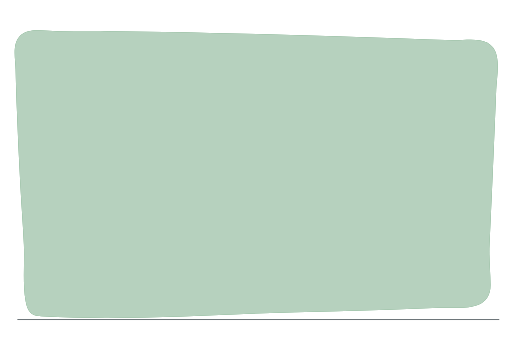
t = 0.00 s
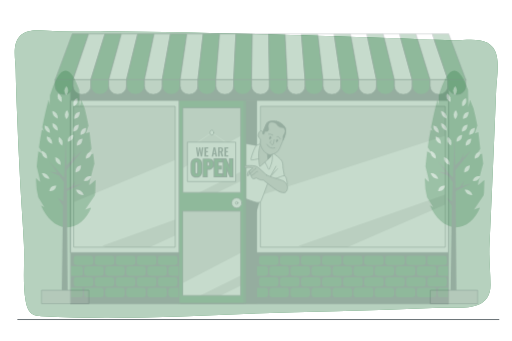
t = 0.73 s
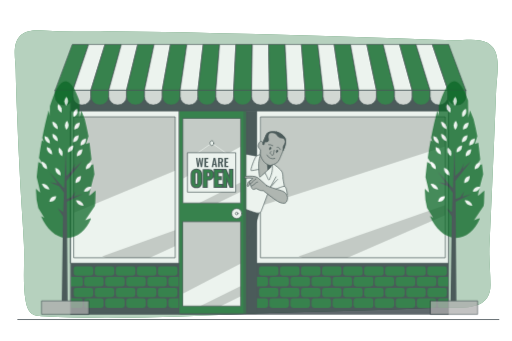
t = 1.45 s
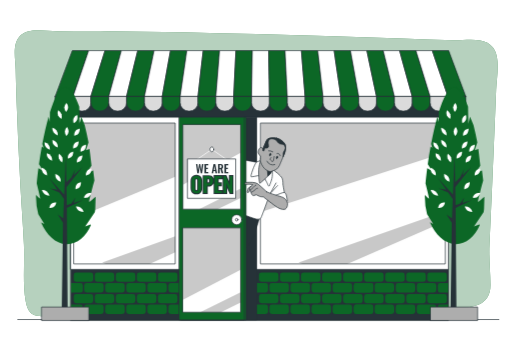
t = 2.18 s
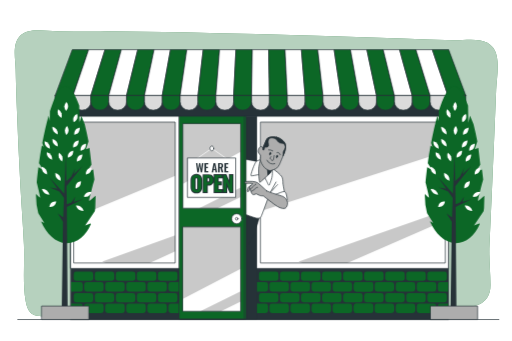
t = 2.90 s

The animated SVG that drew these frames (rendered in a browser with its animation timeline set to each time). Animation: 1 CSS @keyframes rule; one cycle of 2.90 s.

<svg class="animated" id="freepik_stories-we-are-open" xmlns="http://www.w3.org/2000/svg" viewBox="0 0 750 500" version="1.1" xmlns:xlink="http://www.w3.org/1999/xlink" xmlns:svgjs="http://svgjs.com/svgjs"><style>svg#freepik_stories-we-are-open:not(.animated) .animable {opacity: 0;}svg#freepik_stories-we-are-open.animated #freepik--Store--inject-17 {animation: 2.9s 1 forwards cubic-bezier(.36,-0.01,.5,1.38) slideDown;animation-delay: 0s;}svg#freepik_stories-we-are-open.animated #freepik--Trees--inject-17 {animation: 2.9s 1 forwards cubic-bezier(.36,-0.01,.5,1.38) slideDown;animation-delay: 0s;}            @keyframes slideDown {                0% {                    opacity: 0;                    transform: translateY(-30px);                }                100% {                    opacity: 1;                    transform: translateY(0);                }            }        </style><g id="freepik--background-simple--inject-17" class="animable" style="transform-origin: 375.318px 255.22px;"><path d="M704.05,59.36c-12.92-2.41-28.35,0-39.66-.36q-37.56-1.36-75.12-2.63Q482.13,52.74,375,49.83C302.34,47.9,229.69,46.18,157,45.66c-23.73-.16-48.87,0-73.13.14-16.81.13-42.92-6.67-55.63,7.65-10.91,12.28-5.95,33.26-5.67,48,.31,16.15.83,32.29,1.4,48.43q2.23,62.47,5.7,124.88c1.52,28,3.83,55.94,5.05,83.95,1.2,27.45-2.13,55.6,2.55,82.78,1.29,7.46,3.75,15.58,10.27,19.42,3.87,2.29,8.53,2.65,13,2.89,144,7.58,287.49-5.49,431.39-7.55,50.41-.72,100.79-3,151.16-5,28.85-1.17,76.05,7.65,75.73-33.77-.14-19.56-2.39-38.51-1.48-58.17q3.52-75.72,6.71-151.44,1.62-38.42,3.14-76.84c.7-17.77,6.8-45.88-4.69-61.25C718,63.72,711.46,60.74,704.05,59.36Z" style="fill: rgb(12, 103, 38); transform-origin: 375.318px 255.22px;" id="el2kq4f3lxfmk" class="animable"></path><g id="eloyozdox7kro"><path d="M704.05,59.36c-12.92-2.41-28.35,0-39.66-.36q-37.56-1.36-75.12-2.63Q482.13,52.74,375,49.83C302.34,47.9,229.69,46.18,157,45.66c-23.73-.16-48.87,0-73.13.14-16.81.13-42.92-6.67-55.63,7.65-10.91,12.28-5.95,33.26-5.67,48,.31,16.15.83,32.29,1.4,48.43q2.23,62.47,5.7,124.88c1.52,28,3.83,55.94,5.05,83.95,1.2,27.45-2.13,55.6,2.55,82.78,1.29,7.46,3.75,15.58,10.27,19.42,3.87,2.29,8.53,2.65,13,2.89,144,7.58,287.49-5.49,431.39-7.55,50.41-.72,100.79-3,151.16-5,28.85-1.17,76.05,7.65,75.73-33.77-.14-19.56-2.39-38.51-1.48-58.17q3.52-75.72,6.71-151.44,1.62-38.42,3.14-76.84c.7-17.77,6.8-45.88-4.69-61.25C718,63.72,711.46,60.74,704.05,59.36Z" style="fill: rgb(255, 255, 255); opacity: 0.7; transform-origin: 375.318px 255.22px;" class="animable"></path></g></g><g id="freepik--Floor--inject-17" class="animable" style="transform-origin: 378.385px 468.51px;"><line x1="25.67" y1="468.51" x2="731.1" y2="468.51" style="fill: none; stroke: rgb(38, 50, 56); stroke-linecap: round; stroke-linejoin: round; transform-origin: 378.385px 468.51px;" id="el7ixhcda80yi" class="animable"></line></g><g id="freepik--Store--inject-17" class="animable" style="transform-origin: 381.55px 270.7px;"><rect x="103.49" y="84.84" width="553.64" height="383.67" style="fill: rgb(38, 50, 56); stroke: rgb(38, 50, 56); stroke-linecap: round; stroke-linejoin: round; transform-origin: 380.31px 276.675px;" id="el42of4fx63nr" class="animable"></rect><rect x="379.26" y="398.17" width="28.6" height="13.71" rx="3.57" style="fill: rgb(12, 103, 38); transform-origin: 393.56px 405.025px;" id="elj9x61sm7njd" class="animable"></rect><rect x="410.14" y="398.17" width="28.6" height="13.71" rx="3.57" style="fill: rgb(12, 103, 38); transform-origin: 424.44px 405.025px;" id="el3u8irxnfnnr" class="animable"></rect><rect x="441.02" y="398.17" width="28.6" height="13.71" rx="3.57" style="fill: rgb(12, 103, 38); transform-origin: 455.32px 405.025px;" id="elv6e9i13vsyr" class="animable"></rect><rect x="471.9" y="398.17" width="28.6" height="13.71" rx="3.57" style="fill: rgb(12, 103, 38); transform-origin: 486.2px 405.025px;" id="el1y5kpf1l8ou" class="animable"></rect><rect x="502.78" y="398.17" width="28.6" height="13.71" rx="3.57" style="fill: rgb(12, 103, 38); transform-origin: 517.08px 405.025px;" id="elznav9v6aci8" class="animable"></rect><rect x="533.59" y="398.17" width="28.6" height="13.71" rx="3.57" style="fill: rgb(12, 103, 38); transform-origin: 547.89px 405.025px;" id="el48ofreplz7t" class="animable"></rect><rect x="564.47" y="398.17" width="28.6" height="13.71" rx="3.57" style="fill: rgb(12, 103, 38); transform-origin: 578.77px 405.025px;" id="ele04r05xfrpv" class="animable"></rect><rect x="595.35" y="398.17" width="28.6" height="13.71" rx="3.57" style="fill: rgb(12, 103, 38); transform-origin: 609.65px 405.025px;" id="elrgzsl8uvz8" class="animable"></rect><rect x="626.23" y="398.17" width="28.6" height="13.71" rx="3.57" style="fill: rgb(12, 103, 38); transform-origin: 640.53px 405.025px;" id="el5t69294bk1a" class="animable"></rect><rect x="394.63" y="413.81" width="28.6" height="13.71" rx="3.57" style="fill: rgb(12, 103, 38); transform-origin: 408.93px 420.665px;" id="elu2t37ynu14e" class="animable"></rect><rect x="425.51" y="413.81" width="28.6" height="13.71" rx="3.57" style="fill: rgb(12, 103, 38); transform-origin: 439.81px 420.665px;" id="el8z7negf5kve" class="animable"></rect><rect x="456.39" y="413.81" width="28.6" height="13.71" rx="3.57" style="fill: rgb(12, 103, 38); transform-origin: 470.69px 420.665px;" id="elw83e5k993sa" class="animable"></rect><rect x="487.28" y="413.81" width="28.6" height="13.71" rx="3.57" style="fill: rgb(12, 103, 38); transform-origin: 501.58px 420.665px;" id="elrsijpeyqo7s" class="animable"></rect><rect x="518.16" y="413.81" width="28.6" height="13.71" rx="3.57" style="fill: rgb(12, 103, 38); transform-origin: 532.46px 420.665px;" id="el3wfniuw1c4c" class="animable"></rect><rect x="364.08" y="413.81" width="28.6" height="13.71" rx="3.57" style="fill: rgb(12, 103, 38); transform-origin: 378.38px 420.665px;" id="elxyuf3raxb9l" class="animable"></rect><rect x="548.96" y="413.81" width="28.6" height="13.71" rx="3.57" style="fill: rgb(12, 103, 38); transform-origin: 563.26px 420.665px;" id="el1coujsiqxxn" class="animable"></rect><rect x="579.84" y="413.81" width="28.6" height="13.71" rx="3.57" style="fill: rgb(12, 103, 38); transform-origin: 594.14px 420.665px;" id="el5xho12jxotb" class="animable"></rect><rect x="610.72" y="413.81" width="28.6" height="13.71" rx="3.57" style="fill: rgb(12, 103, 38); transform-origin: 625.02px 420.665px;" id="ell0ug8u3n85" class="animable"></rect><path d="M656.57,413.81H645a3.42,3.42,0,0,0-3.42,3.42v6.87a3.42,3.42,0,0,0,3.42,3.42h11.55Z" style="fill: rgb(12, 103, 38); transform-origin: 649.075px 420.665px;" id="elym4rkbnjrtl" class="animable"></path><rect x="518.41" y="413.81" width="28.6" height="13.71" rx="3.57" style="fill: rgb(12, 103, 38); transform-origin: 532.71px 420.665px;" id="el4p0qbavayr" class="animable"></rect><rect x="379.26" y="429.69" width="28.6" height="13.71" rx="3.57" style="fill: rgb(12, 103, 38); transform-origin: 393.56px 436.545px;" id="el310lwl9bkwi" class="animable"></rect><rect x="410.14" y="429.69" width="28.6" height="13.71" rx="3.57" style="fill: rgb(12, 103, 38); transform-origin: 424.44px 436.545px;" id="eltiqvtql7hh8" class="animable"></rect><rect x="441.02" y="429.69" width="28.6" height="13.71" rx="3.57" style="fill: rgb(12, 103, 38); transform-origin: 455.32px 436.545px;" id="elekknig1jsv" class="animable"></rect><rect x="471.9" y="429.69" width="28.6" height="13.71" rx="3.57" style="fill: rgb(12, 103, 38); transform-origin: 486.2px 436.545px;" id="elf8tl75v22yq" class="animable"></rect><rect x="502.78" y="429.69" width="28.6" height="13.71" rx="3.57" style="fill: rgb(12, 103, 38); transform-origin: 517.08px 436.545px;" id="el6bmzry9zdn5" class="animable"></rect><rect x="533.59" y="429.69" width="28.6" height="13.71" rx="3.57" style="fill: rgb(12, 103, 38); transform-origin: 547.89px 436.545px;" id="eliph8zxe5e2" class="animable"></rect><rect x="564.47" y="429.69" width="28.6" height="13.71" rx="3.57" style="fill: rgb(12, 103, 38); transform-origin: 578.77px 436.545px;" id="el7jjjn6unzdv" class="animable"></rect><rect x="595.35" y="429.69" width="28.6" height="13.71" rx="3.57" style="fill: rgb(12, 103, 38); transform-origin: 609.65px 436.545px;" id="el2x4rsxmbx6c" class="animable"></rect><rect x="626.23" y="429.69" width="28.6" height="13.71" rx="3.57" style="fill: rgb(12, 103, 38); transform-origin: 640.53px 436.545px;" id="el1yko70ymeso" class="animable"></rect><rect x="394.63" y="445.33" width="28.6" height="13.71" rx="3.57" style="fill: rgb(12, 103, 38); transform-origin: 408.93px 452.185px;" id="elzs4i2i9hi8h" class="animable"></rect><rect x="425.51" y="445.33" width="28.6" height="13.71" rx="3.57" style="fill: rgb(12, 103, 38); transform-origin: 439.81px 452.185px;" id="els2ivcoztt9c" class="animable"></rect><rect x="456.39" y="445.33" width="28.6" height="13.71" rx="3.57" style="fill: rgb(12, 103, 38); transform-origin: 470.69px 452.185px;" id="elzahq2f11co" class="animable"></rect><rect x="487.28" y="445.33" width="28.6" height="13.71" rx="3.57" style="fill: rgb(12, 103, 38); transform-origin: 501.58px 452.185px;" id="elbct11s7qbni" class="animable"></rect><rect x="518.16" y="445.33" width="28.6" height="13.71" rx="3.57" style="fill: rgb(12, 103, 38); transform-origin: 532.46px 452.185px;" id="els7kgrg20yn" class="animable"></rect><rect x="364.08" y="445.33" width="28.6" height="13.71" rx="3.57" style="fill: rgb(12, 103, 38); transform-origin: 378.38px 452.185px;" id="elkxsygti3hw" class="animable"></rect><rect x="548.96" y="445.33" width="28.6" height="13.71" rx="3.57" style="fill: rgb(12, 103, 38); transform-origin: 563.26px 452.185px;" id="elfiqfk1oka3" class="animable"></rect><rect x="579.84" y="445.33" width="28.6" height="13.71" rx="3.57" style="fill: rgb(12, 103, 38); transform-origin: 594.14px 452.185px;" id="el5xng29qs6ra" class="animable"></rect><rect x="610.72" y="445.33" width="28.6" height="13.71" rx="3.57" style="fill: rgb(12, 103, 38); transform-origin: 625.02px 452.185px;" id="eluk22wperj3q" class="animable"></rect><path d="M656.57,445.33H645a3.42,3.42,0,0,0-3.42,3.42v6.87A3.42,3.42,0,0,0,645,459h11.55Z" style="fill: rgb(12, 103, 38); transform-origin: 649.075px 452.165px;" id="eln7w241o9u3c" class="animable"></path><rect x="518.41" y="445.33" width="28.6" height="13.71" rx="3.57" style="fill: rgb(12, 103, 38); transform-origin: 532.71px 452.185px;" id="el720cr63o8va" class="animable"></rect><rect x="107.67" y="398.17" width="28.6" height="13.71" rx="3.57" style="fill: rgb(12, 103, 38); transform-origin: 121.97px 405.025px;" id="elhhdokebvw9f" class="animable"></rect><rect x="138.55" y="398.17" width="28.6" height="13.71" rx="3.57" style="fill: rgb(12, 103, 38); transform-origin: 152.85px 405.025px;" id="elbe1aduon37u" class="animable"></rect><rect x="169.43" y="398.17" width="28.6" height="13.71" rx="3.57" style="fill: rgb(12, 103, 38); transform-origin: 183.73px 405.025px;" id="elqd83tsfpec" class="animable"></rect><rect x="200.31" y="398.17" width="28.6" height="13.71" rx="3.57" style="fill: rgb(12, 103, 38); transform-origin: 214.61px 405.025px;" id="el498r11swoeg" class="animable"></rect><rect x="231.19" y="398.17" width="28.6" height="13.71" rx="3.57" style="fill: rgb(12, 103, 38); transform-origin: 245.49px 405.025px;" id="eltz6icqmqxz8" class="animable"></rect><rect x="123.04" y="413.81" width="28.6" height="13.71" rx="3.57" style="fill: rgb(12, 103, 38); transform-origin: 137.34px 420.665px;" id="elc443ehxbprs" class="animable"></rect><rect x="153.92" y="413.81" width="28.6" height="13.71" rx="3.57" style="fill: rgb(12, 103, 38); transform-origin: 168.22px 420.665px;" id="el06ilml4cypn" class="animable"></rect><rect x="184.8" y="413.81" width="28.6" height="13.71" rx="3.57" style="fill: rgb(12, 103, 38); transform-origin: 199.1px 420.665px;" id="elnyg4288y42" class="animable"></rect><rect x="215.68" y="413.81" width="28.6" height="13.71" rx="3.57" style="fill: rgb(12, 103, 38); transform-origin: 229.98px 420.665px;" id="els7qflsqxey9" class="animable"></rect><rect x="246.56" y="413.81" width="28.6" height="13.71" rx="3.57" style="fill: rgb(12, 103, 38); transform-origin: 260.86px 420.665px;" id="elhu244y7siv7" class="animable"></rect><path d="M117.68,413.81H103.9v13.71h13.78a3.42,3.42,0,0,0,3.41-3.42v-6.87A3.42,3.42,0,0,0,117.68,413.81Z" style="fill: rgb(12, 103, 38); transform-origin: 112.495px 420.665px;" id="eln9ns8wgrzsc" class="animable"></path><rect x="107.67" y="429.69" width="28.6" height="13.71" rx="3.57" style="fill: rgb(12, 103, 38); transform-origin: 121.97px 436.545px;" id="eln84nw5jk07" class="animable"></rect><rect x="138.55" y="429.69" width="28.6" height="13.71" rx="3.57" style="fill: rgb(12, 103, 38); transform-origin: 152.85px 436.545px;" id="elniv2tbs9x6" class="animable"></rect><rect x="169.43" y="429.69" width="28.6" height="13.71" rx="3.57" style="fill: rgb(12, 103, 38); transform-origin: 183.73px 436.545px;" id="elsz3ivvn3jce" class="animable"></rect><rect x="200.31" y="429.69" width="28.6" height="13.71" rx="3.57" style="fill: rgb(12, 103, 38); transform-origin: 214.61px 436.545px;" id="eluv8ph1ltvde" class="animable"></rect><rect x="231.19" y="429.69" width="28.6" height="13.71" rx="3.57" style="fill: rgb(12, 103, 38); transform-origin: 245.49px 436.545px;" id="elhll87u9hrr" class="animable"></rect><rect x="123.04" y="445.33" width="28.6" height="13.71" rx="3.57" style="fill: rgb(12, 103, 38); transform-origin: 137.34px 452.185px;" id="elz0xg0dmzqur" class="animable"></rect><rect x="153.92" y="445.33" width="28.6" height="13.71" rx="3.57" style="fill: rgb(12, 103, 38); transform-origin: 168.22px 452.185px;" id="el6rdea8z3e2n" class="animable"></rect><rect x="184.8" y="445.33" width="28.6" height="13.71" rx="3.57" style="fill: rgb(12, 103, 38); transform-origin: 199.1px 452.185px;" id="elnibokz4orjb" class="animable"></rect><rect x="215.68" y="445.33" width="28.6" height="13.71" rx="3.57" style="fill: rgb(12, 103, 38); transform-origin: 229.98px 452.185px;" id="el7p6b2xjszc" class="animable"></rect><rect x="246.56" y="445.33" width="28.6" height="13.71" rx="3.57" style="fill: rgb(12, 103, 38); transform-origin: 260.86px 452.185px;" id="elhplgz6jr7pn" class="animable"></rect><path d="M117.68,445.33H103.9V459h13.78a3.42,3.42,0,0,0,3.41-3.42v-6.87A3.42,3.42,0,0,0,117.68,445.33Z" style="fill: rgb(12, 103, 38); transform-origin: 112.495px 452.165px;" id="el6mjxdmuir3k" class="animable"></path><rect x="103.49" y="170.44" width="553.64" height="223.16" style="fill: rgb(255, 255, 255); stroke: rgb(38, 50, 56); stroke-linecap: round; stroke-linejoin: round; transform-origin: 380.31px 282.02px;" id="el5duqni4id4f" class="animable"></rect><g id="el4kf0rk5jo7p"><g style="opacity: 0.21; transform-origin: 182.365px 282.32px;" class="animable"><polygon points="256.48 368.68 256.48 345.21 149.36 383.69 154.99 385.6 218.72 385.6 256.48 368.68" id="elbjssuopyj49" class="animable" style="transform-origin: 202.92px 365.405px;"></polygon><polygon points="256.48 257.73 108.25 319.27 108.25 179.04 256.48 179.04 256.48 257.73" id="el1pwil1fvhim" class="animable" style="transform-origin: 182.365px 249.155px;"></polygon></g></g><rect x="108.25" y="179.04" width="148.23" height="206.56" style="fill: none; stroke: rgb(38, 50, 56); stroke-linecap: round; stroke-linejoin: round; transform-origin: 182.365px 282.32px;" id="ellqu3uioe7ym" class="animable"></rect><g id="elp7vyij7ra5j"><g style="opacity: 0.21; transform-origin: 517.265px 282.32px;" class="animable"><polygon points="652.52 323 652.52 308.58 437.36 383.69 443.16 385.6 508.73 385.6 652.52 323" id="elzbey10pmm9" class="animable" style="transform-origin: 544.94px 347.09px;"></polygon><polygon points="652.52 222.44 382.01 309.51 382.01 179.04 652.52 179.04 652.52 222.44" id="elhe5h3rtvglq" class="animable" style="transform-origin: 517.265px 244.275px;"></polygon></g></g><rect x="382.01" y="179.04" width="270.5" height="206.56" style="fill: none; stroke: rgb(38, 50, 56); stroke-linecap: round; stroke-linejoin: round; transform-origin: 517.26px 282.32px;" id="elt9df0a16gff" class="animable"></rect><rect x="263.98" y="170.44" width="111.95" height="297.24" style="fill: rgb(38, 50, 56); stroke: rgb(38, 50, 56); stroke-linecap: round; stroke-linejoin: round; transform-origin: 319.955px 319.06px;" id="elegsjtgqtcgh" class="animable"></rect><path d="M347.68,309.84v73.59s21.53-33.67,25.64-44.55,7.18-22.37,7.18-22.37L347.45,304.4Z" style="fill: rgb(38, 50, 56); stroke: rgb(38, 50, 56); stroke-linecap: round; stroke-linejoin: round; transform-origin: 363.975px 343.915px;" id="eld1tqxvyr404" class="animable"></path><path d="M379.93,237.48s-18.61-4.17-20.38-3.53-11.87,6.9-11.87,6.9v69S373,320,376.4,320s4.65-.16,5.77-1.77,12.52-33.37,12.52-33.37l3.69,5.94,19.25-3.85s-2.73-15.73-3.05-17,.32-6.26-1.28-9.95-11.23-11.23-14-12.51S379.93,237.48,379.93,237.48Z" style="fill: rgb(255, 255, 255); stroke: rgb(38, 50, 56); stroke-linecap: round; stroke-linejoin: round; transform-origin: 382.655px 276.942px;" id="el7t9fxtw5gg8" class="animable"></path><line x1="395.17" y1="283.53" x2="404.31" y2="267" style="fill: none; stroke: rgb(38, 50, 56); stroke-linecap: round; stroke-linejoin: round; transform-origin: 399.74px 275.265px;" id="elvp44woqq3bh" class="animable"></line><path d="M397.58,280.64s5.45-6.26,9-9.79" style="fill: none; stroke: rgb(38, 50, 56); stroke-linecap: round; stroke-linejoin: round; transform-origin: 402.08px 275.745px;" id="el1hkao1op1m8" class="animable"></path><path d="M383.3,234.27s-5.3,0-7.87,2.41-9,20.38-7.7,21,14.12-2.41,14.12-2.41l4.66,3s4.81,8,5.77,11.07,2.89,2.09,2.89.64,3.53-6.9,3.85-15.4-.64-10.27-.64-10.27Z" style="fill: rgb(255, 255, 255); stroke: rgb(38, 50, 56); stroke-linecap: round; stroke-linejoin: round; transform-origin: 383.322px 252.814px;" id="elauchieuudp6" class="animable"></path><path d="M382,232.19s-2.56,9-3.05,14.6.65,20.53,1.61,20.53,14.44-12.67,15.72-14.6,3-5.29,3-5.29-8-2.73-10.11-5.46S382,232.19,382,232.19Z" style="fill: rgb(173, 173, 173); stroke: rgb(38, 50, 56); stroke-linecap: round; stroke-linejoin: round; transform-origin: 389.056px 249.755px;" id="el9ric0h9uumv" class="animable"></path><path d="M391.56,247.38l.84,9.27a21.66,21.66,0,0,0,3.89-3.93,38.46,38.46,0,0,0,3-5.29Z" style="fill: rgb(38, 50, 56); stroke: rgb(38, 50, 56); stroke-linecap: round; stroke-linejoin: round; transform-origin: 395.425px 252.015px;" id="el6kg3ngxiea" class="animable"></path><path d="M389.26,207.22,385,217.05s-1.48-3.16-3.71-1.86-3.52,5.75-3,7.79a6.18,6.18,0,0,0,3,3.89c.93.38,0,5,0,7s3,9.09,6.31,12.05,6.86,4.45,8.34,4.27,7.79-2.23,9.46-3.71a21.34,21.34,0,0,0,4.08-5.38c.37-.92,5-11.86,6.86-16.5s2.78-9.83,1.48-13.72-7.41-8.72-12.61-9.65-11.12-.37-13,1.12S389.26,207.22,389.26,207.22Z" style="fill: rgb(173, 173, 173); stroke: rgb(38, 50, 56); stroke-linecap: round; stroke-linejoin: round; transform-origin: 398.302px 225.49px;" id="el7yfmr5chz8f" class="animable"></path><path d="M405.2,201.28c-5.19-.92-11.12-.37-13,1.12s-3,4.82-3,4.82L385,217.05s-.74,2.59.56,3,1.48-1.67,1.67-2.22.74-2.23.74-2.23,4.26.93,5.19-1.48-1.85-6.31.74-10,9.64-1.49,11.31.92,3.71,4.82,6.49,4.82,5.57,1.3,6.31,4.64-3,6.12-3.15,8.53c-.11,1.34-.1,3.66-.06,5.45l1.54-3.78c1.85-4.64,2.78-9.83,1.48-13.72S410.4,202.21,405.2,201.28Z" style="fill: rgb(38, 50, 56); stroke: rgb(38, 50, 56); stroke-linecap: round; stroke-linejoin: round; transform-origin: 401.608px 214.655px;" id="eld9ldkhguro9" class="animable"></path><path d="M396.63,225.58c-.33,1-1,1.73-1.48,1.57s-.62-1.11-.29-2.14,1-1.72,1.49-1.56S397,224.56,396.63,225.58Z" style="fill: rgb(38, 50, 56); stroke: rgb(38, 50, 56); stroke-linecap: round; stroke-linejoin: round; transform-origin: 395.757px 225.3px;" id="elb06tcp8y7w4" class="animable"></path><path d="M406.69,229.76c-.34,1-1,1.72-1.49,1.56s-.61-1.11-.28-2.13,1-1.73,1.48-1.57S407,228.73,406.69,229.76Z" style="fill: rgb(38, 50, 56); stroke: rgb(38, 50, 56); stroke-linecap: round; stroke-linejoin: round; transform-origin: 405.798px 229.47px;" id="el5cc3dv06dnw" class="animable"></path><path d="M393.52,219.7a10.81,10.81,0,0,1,6,1.49" style="fill: none; stroke: rgb(38, 50, 56); stroke-linecap: round; stroke-linejoin: round; transform-origin: 396.52px 220.439px;" id="ellwtgmjdkirq" class="animable"></path><path d="M405.86,223.63s3.08-1.27,4.68,3.3" style="fill: none; stroke: rgb(38, 50, 56); stroke-linecap: round; stroke-linejoin: round; transform-origin: 408.2px 225.199px;" id="elu63dnm6wbs" class="animable"></path><path d="M397.19,230s-2.17.92-1.89,2.08a1.52,1.52,0,0,0,1,1" style="fill: none; stroke: rgb(38, 50, 56); stroke-linecap: round; stroke-linejoin: round; transform-origin: 396.233px 231.54px;" id="elh7s6eao2rk" class="animable"></path><path d="M397.56,234.69c2.66,2.13,3.08-.85,3.08-.85s.75-4.37,1-5.74" style="fill: none; stroke: rgb(38, 50, 56); stroke-linecap: round; stroke-linejoin: round; transform-origin: 399.6px 231.779px;" id="elmqpyk3lnnvr" class="animable"></path><path d="M391.07,235a9,9,0,0,0,5.21,4.79,9.32,9.32,0,0,0,6.28.21" style="fill: none; stroke: rgb(38, 50, 56); stroke-linecap: round; stroke-linejoin: round; transform-origin: 396.815px 237.723px;" id="elgnd01eekle8" class="animable"></path><path d="M401.88,285.77s9.64-3.85,12.53-4.66,3.54.65,4.18,1.45,2.57,9,2.09,10.6-2.89,1.61-2.89,1.61Z" style="fill: rgb(255, 255, 255); stroke: rgb(38, 50, 56); stroke-linecap: round; stroke-linejoin: round; transform-origin: 411.318px 287.821px;" id="el6ydrkkbx5yb" class="animable"></path><rect x="265.04" y="170.44" width="95.36" height="297.24" style="fill: rgb(12, 103, 38); stroke: rgb(38, 50, 56); stroke-linecap: round; stroke-linejoin: round; transform-origin: 312.72px 319.06px;" id="elnchxr7to9mh" class="animable"></rect><rect x="262.39" y="170.44" width="95.36" height="297.24" style="fill: rgb(12, 103, 38); stroke: rgb(38, 50, 56); stroke-linecap: round; stroke-linejoin: round; transform-origin: 310.07px 319.06px;" id="elverqc2s7cmq" class="animable"></rect><path d="M267.79,332.78h84.56V456.46H267.79Zm0-151.12V305.34h84.56V181.66Z" style="fill: rgb(255, 255, 255); transform-origin: 310.07px 319.06px;" id="elis2hts2zb6o" class="animable"></path><g id="elrvor1h02k8g"><polygon points="267.79 269.4 352.35 222.51 352.35 181.66 267.79 181.66 267.79 269.4" style="opacity: 0.21; transform-origin: 310.07px 225.53px;" class="animable"></polygon></g><g id="el45fbhr7p1bd"><polygon points="318.36 305.34 352.35 288.83 352.35 275.17 291.27 305.34 318.36 305.34" style="opacity: 0.21; transform-origin: 321.81px 290.255px;" class="animable"></polygon></g><path d="M267.79,332.78h84.56V456.46H267.79Zm0-151.12V305.34h84.56V181.66Z" style="fill: none; stroke: rgb(38, 50, 56); stroke-linecap: round; stroke-linejoin: round; transform-origin: 310.07px 319.06px;" id="elmte9ybwk9j" class="animable"></path><g id="eljqfopcuswih"><polygon points="352.35 442.35 352.35 427.12 292.95 456.46 323.31 456.46 352.35 442.35" style="opacity: 0.21; transform-origin: 322.65px 441.79px;" class="animable"></polygon></g><g id="el4hpo7wo7y75"><g style="opacity: 0.21; transform-origin: 310.07px 385.505px;" class="animable"><polygon points="267.79 438.23 352.35 394.16 352.35 332.78 267.79 332.78 267.79 438.23" id="elmpiwftaremk" class="animable" style="transform-origin: 310.07px 385.505px;"></polygon></g></g><circle cx="346.67" cy="320.74" r="7.35" style="fill: rgb(255, 255, 255); stroke: rgb(38, 50, 56); stroke-linecap: round; stroke-linejoin: round; transform-origin: 346.67px 320.74px;" id="ela1jqa39hgl" class="animable"></circle><circle cx="346.67" cy="320.74" r="1.87" style="fill: rgb(255, 255, 255); stroke: rgb(38, 50, 56); stroke-linecap: round; stroke-linejoin: round; transform-origin: 346.67px 320.74px;" id="el7zw5snjttuv" class="animable"></circle><path d="M367,272.25s-3.28,1.81-3.45,2.5-1,3.8-1.39,5.18,1.73,1.39,2.59.09a25.18,25.18,0,0,0,1.9-4.4l2-2.51S367.93,271.56,367,272.25Z" style="fill: rgb(173, 173, 173); stroke: rgb(38, 50, 56); stroke-linecap: round; stroke-linejoin: round; transform-origin: 365.381px 276.527px;" id="elqe6k27iutrq" class="animable"></path><path d="M390.68,279.84s-9.63-8.83-13-11.55-11.75-2.39-15.44-2.23-4.33,1.92-3.2,2.56,5.32.15,6.13.15,5.29.64,5.29.64-5.45,4.17-5,5.45,1.28,3.21,1.28,3.21a10.3,10.3,0,0,0,1.12,2.57c.49.48-.16,1.93,1,3.21s2.4,1.93,3.37,1.44a26.65,26.65,0,0,1,3.2-1.12s5,2.73,6.58,2.89,3.85.32,3.85.32,15.57,12.35,20.86,15.56,9.95,3.21,11.39,2.25,3.53-3.85,3.05-8.34-4-7.54-6.9-8.83S395.65,282.73,390.68,279.84Z" style="fill: rgb(173, 173, 173); stroke: rgb(38, 50, 56); stroke-linecap: round; stroke-linejoin: round; transform-origin: 389.882px 285.853px;" id="el8v9xubiucfw" class="animable"></path><path d="M366.81,277.17s5.09-4.14,5.78-5.27,1.56-1.9,2.16-1.9" style="fill: none; stroke: rgb(38, 50, 56); stroke-linecap: round; stroke-linejoin: round; transform-origin: 370.78px 273.585px;" id="elqx5tp4orlh" class="animable"></path><path d="M367.89,280.64s4.36-2.09,5.91-3.9,3-2.33,3.45-2.16" style="fill: none; stroke: rgb(38, 50, 56); stroke-linecap: round; stroke-linejoin: round; transform-origin: 372.57px 277.595px;" id="elo23c85c8iyo" class="animable"></path><polygon points="106.67 140 80.48 140 105.59 72.89 129.59 72.89 106.67 140" style="fill: rgb(12, 103, 38); stroke: rgb(38, 50, 56); stroke-linecap: round; stroke-linejoin: round; transform-origin: 105.035px 106.445px;" id="el2szxmymse37" class="animable"></polygon><polygon points="132.85 140 106.66 140 129.59 72.89 153.59 72.89 132.85 140" style="fill: rgb(255, 255, 255); stroke: rgb(38, 50, 56); stroke-linecap: round; stroke-linejoin: round; transform-origin: 130.125px 106.445px;" id="eliuezb4t0rg" class="animable"></polygon><polygon points="159.03 140 132.84 140 153.58 72.89 177.59 72.89 159.03 140" style="fill: rgb(12, 103, 38); stroke: rgb(38, 50, 56); stroke-linecap: round; stroke-linejoin: round; transform-origin: 155.215px 106.445px;" id="els549z7dn3p" class="animable"></polygon><polygon points="185.21 140 159.02 140 177.58 72.89 201.58 72.89 185.21 140" style="fill: rgb(255, 255, 255); stroke: rgb(38, 50, 56); stroke-linecap: round; stroke-linejoin: round; transform-origin: 180.3px 106.445px;" id="eleja6d91b92" class="animable"></polygon><polygon points="211.39 140 185.2 140 201.58 72.89 225.58 72.89 211.39 140" style="fill: rgb(12, 103, 38); stroke: rgb(38, 50, 56); stroke-linecap: round; stroke-linejoin: round; transform-origin: 205.39px 106.445px;" id="elktefuhlx9hq" class="animable"></polygon><polygon points="237.57 140 211.38 140 225.57 72.89 249.58 72.89 237.57 140" style="fill: rgb(255, 255, 255); stroke: rgb(38, 50, 56); stroke-linecap: round; stroke-linejoin: round; transform-origin: 230.48px 106.445px;" id="el0l41uqxm537" class="animable"></polygon><polygon points="263.75 140 237.56 140 249.57 72.89 273.57 72.89 263.75 140" style="fill: rgb(12, 103, 38); stroke: rgb(38, 50, 56); stroke-linecap: round; stroke-linejoin: round; transform-origin: 255.565px 106.445px;" id="el0lxms05pabf" class="animable"></polygon><polygon points="289.93 140 263.74 140 273.57 72.89 297.57 72.89 289.93 140" style="fill: rgb(255, 255, 255); stroke: rgb(38, 50, 56); stroke-linecap: round; stroke-linejoin: round; transform-origin: 280.655px 106.445px;" id="elrkhpb1o7p8" class="animable"></polygon><polygon points="316.11 140 289.92 140 297.56 72.89 321.56 72.89 316.11 140" style="fill: rgb(12, 103, 38); stroke: rgb(38, 50, 56); stroke-linecap: round; stroke-linejoin: round; transform-origin: 305.74px 106.445px;" id="el9atmx7nqpl" class="animable"></polygon><polygon points="342.29 140 316.1 140 321.56 72.89 345.56 72.89 342.29 140" style="fill: rgb(255, 255, 255); stroke: rgb(38, 50, 56); stroke-linecap: round; stroke-linejoin: round; transform-origin: 330.83px 106.445px;" id="elpsxuaocrbyo" class="animable"></polygon><polygon points="368.47 140 342.28 140 345.55 72.89 369.56 72.89 368.47 140" style="fill: rgb(12, 103, 38); stroke: rgb(38, 50, 56); stroke-linecap: round; stroke-linejoin: round; transform-origin: 355.92px 106.445px;" id="el9g0vys9wsg5" class="animable"></polygon><polygon points="394.65 140 368.46 140 369.55 72.89 393.55 72.89 394.65 140" style="fill: rgb(255, 255, 255); stroke: rgb(38, 50, 56); stroke-linecap: round; stroke-linejoin: round; transform-origin: 381.555px 106.445px;" id="el2jav8l4hhm7" class="animable"></polygon><polygon points="420.83 140 394.64 140 393.55 72.89 417.55 72.89 420.83 140" style="fill: rgb(12, 103, 38); stroke: rgb(38, 50, 56); stroke-linecap: round; stroke-linejoin: round; transform-origin: 407.19px 106.445px;" id="elv60bdqwm76o" class="animable"></polygon><polygon points="447 140 420.82 140 417.54 72.89 441.55 72.89 447 140" style="fill: rgb(255, 255, 255); stroke: rgb(38, 50, 56); stroke-linecap: round; stroke-linejoin: round; transform-origin: 432.27px 106.445px;" id="eleg8mzci4zw" class="animable"></polygon><polygon points="473.19 140 447 140 441.54 72.89 465.54 72.89 473.19 140" style="fill: rgb(12, 103, 38); stroke: rgb(38, 50, 56); stroke-linecap: round; stroke-linejoin: round; transform-origin: 457.365px 106.445px;" id="elmeanew8xgo8" class="animable"></polygon><polygon points="499.37 140 473.18 140 465.54 72.89 489.54 72.89 499.37 140" style="fill: rgb(255, 255, 255); stroke: rgb(38, 50, 56); stroke-linecap: round; stroke-linejoin: round; transform-origin: 482.455px 106.445px;" id="el7s47teix9l" class="animable"></polygon><polygon points="525.54 140 499.36 140 489.53 72.89 513.53 72.89 525.54 140" style="fill: rgb(12, 103, 38); stroke: rgb(38, 50, 56); stroke-linecap: round; stroke-linejoin: round; transform-origin: 507.535px 106.445px;" id="elcrb4rwbm19b" class="animable"></polygon><polygon points="551.72 140 525.54 140 513.53 72.89 537.53 72.89 551.72 140" style="fill: rgb(255, 255, 255); stroke: rgb(38, 50, 56); stroke-linecap: round; stroke-linejoin: round; transform-origin: 532.625px 106.445px;" id="elyp7kbrzrr1s" class="animable"></polygon><polygon points="577.9 140 551.72 140 537.52 72.89 561.53 72.89 577.9 140" style="fill: rgb(12, 103, 38); stroke: rgb(38, 50, 56); stroke-linecap: round; stroke-linejoin: round; transform-origin: 557.71px 106.445px;" id="elkrcu2yhtmon" class="animable"></polygon><polygon points="604.08 140 577.9 140 561.52 72.89 585.52 72.89 604.08 140" style="fill: rgb(255, 255, 255); stroke: rgb(38, 50, 56); stroke-linecap: round; stroke-linejoin: round; transform-origin: 582.8px 106.445px;" id="elpct6uf1stv" class="animable"></polygon><polygon points="630.26 140 604.08 140 585.52 72.89 609.52 72.89 630.26 140" style="fill: rgb(12, 103, 38); stroke: rgb(38, 50, 56); stroke-linecap: round; stroke-linejoin: round; transform-origin: 607.89px 106.445px;" id="eldxfr7wgqq8" class="animable"></polygon><polygon points="656.44 140 630.25 140 609.51 72.89 633.52 72.89 656.44 140" style="fill: rgb(255, 255, 255); stroke: rgb(38, 50, 56); stroke-linecap: round; stroke-linejoin: round; transform-origin: 632.975px 106.445px;" id="els0hgjl13qsn" class="animable"></polygon><polygon points="682.62 140 656.43 140 633.51 72.89 657.51 72.89 682.62 140" style="fill: rgb(12, 103, 38); stroke: rgb(38, 50, 56); stroke-linecap: round; stroke-linejoin: round; transform-origin: 658.065px 106.445px;" id="elwesuljmyoed" class="animable"></polygon><path d="M80.48,140h26.19a0,0,0,0,1,0,0v9a12.52,12.52,0,0,1-12.52,12.52H93A12.52,12.52,0,0,1,80.48,149v-9A0,0,0,0,1,80.48,140Z" style="fill: rgb(12, 103, 38); stroke: rgb(38, 50, 56); stroke-linecap: round; stroke-linejoin: round; transform-origin: 93.575px 150.76px;" id="el35e1dzefurw" class="animable"></path><path d="M106.66,140h26.19a0,0,0,0,1,0,0v9a12.52,12.52,0,0,1-12.52,12.52h-1.15A12.52,12.52,0,0,1,106.66,149v-9A0,0,0,0,1,106.66,140Z" style="fill: rgb(219, 219, 219); stroke: rgb(38, 50, 56); stroke-linecap: round; stroke-linejoin: round; transform-origin: 119.755px 150.76px;" id="elysckeeh7b5" class="animable"></path><path d="M132.84,140H159a0,0,0,0,1,0,0v9a12.52,12.52,0,0,1-12.52,12.52h-1.15A12.52,12.52,0,0,1,132.84,149v-9A0,0,0,0,1,132.84,140Z" style="fill: rgb(12, 103, 38); stroke: rgb(38, 50, 56); stroke-linecap: round; stroke-linejoin: round; transform-origin: 145.92px 150.76px;" id="elk2ala9lemn" class="animable"></path><path d="M159,140h26.19a0,0,0,0,1,0,0v9a12.52,12.52,0,0,1-12.52,12.52h-1.15A12.52,12.52,0,0,1,159,149v-9a0,0,0,0,1,0,0Z" style="fill: rgb(219, 219, 219); stroke: rgb(38, 50, 56); stroke-linecap: round; stroke-linejoin: round; transform-origin: 172.095px 150.76px;" id="elxjvux1pbkp" class="animable"></path><path d="M185.2,140h26.19a0,0,0,0,1,0,0v9a12.52,12.52,0,0,1-12.52,12.52h-1.15A12.52,12.52,0,0,1,185.2,149v-9A0,0,0,0,1,185.2,140Z" style="fill: rgb(12, 103, 38); stroke: rgb(38, 50, 56); stroke-linecap: round; stroke-linejoin: round; transform-origin: 198.295px 150.76px;" id="el9bid92900w" class="animable"></path><path d="M211.38,140h26.19a0,0,0,0,1,0,0v9A12.52,12.52,0,0,1,225,161.54H223.9A12.52,12.52,0,0,1,211.38,149v-9A0,0,0,0,1,211.38,140Z" style="fill: rgb(219, 219, 219); stroke: rgb(38, 50, 56); stroke-linecap: round; stroke-linejoin: round; transform-origin: 224.475px 150.77px;" id="el155hvsb7k0m" class="animable"></path><path d="M237.56,140h26.19a0,0,0,0,1,0,0v9a12.52,12.52,0,0,1-12.52,12.52h-1.15A12.52,12.52,0,0,1,237.56,149v-9A0,0,0,0,1,237.56,140Z" style="fill: rgb(12, 103, 38); stroke: rgb(38, 50, 56); stroke-linecap: round; stroke-linejoin: round; transform-origin: 250.655px 150.76px;" id="el7chii7yi4k" class="animable"></path><path d="M263.74,140h26.19a0,0,0,0,1,0,0v9a12.52,12.52,0,0,1-12.52,12.52h-1.15A12.52,12.52,0,0,1,263.74,149v-9A0,0,0,0,1,263.74,140Z" style="fill: rgb(219, 219, 219); stroke: rgb(38, 50, 56); stroke-linecap: round; stroke-linejoin: round; transform-origin: 276.835px 150.76px;" id="el7usndob5mn3" class="animable"></path><path d="M289.92,140h26.19a0,0,0,0,1,0,0v9a12.52,12.52,0,0,1-12.52,12.52h-1.15A12.52,12.52,0,0,1,289.92,149v-9A0,0,0,0,1,289.92,140Z" style="fill: rgb(12, 103, 38); stroke: rgb(38, 50, 56); stroke-linecap: round; stroke-linejoin: round; transform-origin: 303.015px 150.76px;" id="elk4hhiewspuk" class="animable"></path><path d="M316.1,140h26.19a0,0,0,0,1,0,0v9a12.52,12.52,0,0,1-12.52,12.52h-1.15A12.52,12.52,0,0,1,316.1,149v-9A0,0,0,0,1,316.1,140Z" style="fill: rgb(219, 219, 219); stroke: rgb(38, 50, 56); stroke-linecap: round; stroke-linejoin: round; transform-origin: 329.195px 150.76px;" id="ell963i9ccwor" class="animable"></path><path d="M342.28,140h26.19a0,0,0,0,1,0,0v9a12.52,12.52,0,0,1-12.52,12.52H354.8A12.52,12.52,0,0,1,342.28,149v-9A0,0,0,0,1,342.28,140Z" style="fill: rgb(12, 103, 38); stroke: rgb(38, 50, 56); stroke-linecap: round; stroke-linejoin: round; transform-origin: 355.375px 150.76px;" id="ellhciiwcbqr" class="animable"></path><path d="M368.46,140h26.19a0,0,0,0,1,0,0v9a12.52,12.52,0,0,1-12.52,12.52H381A12.52,12.52,0,0,1,368.46,149v-9A0,0,0,0,1,368.46,140Z" style="fill: rgb(219, 219, 219); stroke: rgb(38, 50, 56); stroke-linecap: round; stroke-linejoin: round; transform-origin: 381.555px 150.76px;" id="elkwbcloamz3c" class="animable"></path><path d="M394.64,140h26.19a0,0,0,0,1,0,0v9a12.52,12.52,0,0,1-12.52,12.52h-1.15A12.52,12.52,0,0,1,394.64,149v-9A0,0,0,0,1,394.64,140Z" style="fill: rgb(12, 103, 38); stroke: rgb(38, 50, 56); stroke-linecap: round; stroke-linejoin: round; transform-origin: 407.735px 150.76px;" id="el8pddi3sm5" class="animable"></path><path d="M420.82,140H447a0,0,0,0,1,0,0v9a12.52,12.52,0,0,1-12.52,12.52h-1.15A12.52,12.52,0,0,1,420.82,149v-9A0,0,0,0,1,420.82,140Z" style="fill: rgb(219, 219, 219); stroke: rgb(38, 50, 56); stroke-linecap: round; stroke-linejoin: round; transform-origin: 433.91px 150.76px;" id="elk5566y3gmeg" class="animable"></path><path d="M447,140h26.19a0,0,0,0,1,0,0v9a12.52,12.52,0,0,1-12.52,12.52h-1.15A12.52,12.52,0,0,1,447,149v-9A0,0,0,0,1,447,140Z" style="fill: rgb(12, 103, 38); stroke: rgb(38, 50, 56); stroke-linecap: round; stroke-linejoin: round; transform-origin: 460.095px 150.76px;" id="el7z9om83v1tm" class="animable"></path><path d="M473.18,140h26.19a0,0,0,0,1,0,0v9a12.52,12.52,0,0,1-12.52,12.52H485.7A12.52,12.52,0,0,1,473.18,149v-9A0,0,0,0,1,473.18,140Z" style="fill: rgb(219, 219, 219); stroke: rgb(38, 50, 56); stroke-linecap: round; stroke-linejoin: round; transform-origin: 486.275px 150.76px;" id="eljr20tfyb60j" class="animable"></path><path d="M499.36,140h26.19a0,0,0,0,1,0,0v9A12.52,12.52,0,0,1,513,161.54h-1.15A12.52,12.52,0,0,1,499.36,149v-9A0,0,0,0,1,499.36,140Z" style="fill: rgb(12, 103, 38); stroke: rgb(38, 50, 56); stroke-linecap: round; stroke-linejoin: round; transform-origin: 512.455px 150.77px;" id="el5ug3jf9565" class="animable"></path><path d="M525.54,140h26.19a0,0,0,0,1,0,0v9a12.52,12.52,0,0,1-12.52,12.52h-1.15A12.52,12.52,0,0,1,525.54,149v-9A0,0,0,0,1,525.54,140Z" style="fill: rgb(219, 219, 219); stroke: rgb(38, 50, 56); stroke-linecap: round; stroke-linejoin: round; transform-origin: 538.635px 150.76px;" id="el9u4pf1qdvwv" class="animable"></path><path d="M551.72,140H577.9a0,0,0,0,1,0,0v9a12.52,12.52,0,0,1-12.52,12.52h-1.15A12.52,12.52,0,0,1,551.72,149v-9A0,0,0,0,1,551.72,140Z" style="fill: rgb(12, 103, 38); stroke: rgb(38, 50, 56); stroke-linecap: round; stroke-linejoin: round; transform-origin: 564.81px 150.76px;" id="el6r0boo7w6v4" class="animable"></path><path d="M577.9,140h26.19a0,0,0,0,1,0,0v9a12.52,12.52,0,0,1-12.52,12.52h-1.15A12.52,12.52,0,0,1,577.9,149v-9A0,0,0,0,1,577.9,140Z" style="fill: rgb(219, 219, 219); stroke: rgb(38, 50, 56); stroke-linecap: round; stroke-linejoin: round; transform-origin: 590.995px 150.76px;" id="elbca7886v029" class="animable"></path><path d="M604.08,140h26.19a0,0,0,0,1,0,0v9a12.52,12.52,0,0,1-12.52,12.52h-1.15A12.52,12.52,0,0,1,604.08,149v-9A0,0,0,0,1,604.08,140Z" style="fill: rgb(12, 103, 38); stroke: rgb(38, 50, 56); stroke-linecap: round; stroke-linejoin: round; transform-origin: 617.175px 150.76px;" id="elr22qk633c1c" class="animable"></path><path d="M630.26,140h26.19a0,0,0,0,1,0,0v9a12.52,12.52,0,0,1-12.52,12.52h-1.15A12.52,12.52,0,0,1,630.26,149v-9A0,0,0,0,1,630.26,140Z" style="fill: rgb(219, 219, 219); stroke: rgb(38, 50, 56); stroke-linecap: round; stroke-linejoin: round; transform-origin: 643.355px 150.76px;" id="el44zhor1gt4g" class="animable"></path><path d="M656.43,140h26.19a0,0,0,0,1,0,0v9a12.52,12.52,0,0,1-12.52,12.52H669A12.52,12.52,0,0,1,656.43,149v-9A0,0,0,0,1,656.43,140Z" style="fill: rgb(12, 103, 38); stroke: rgb(38, 50, 56); stroke-linecap: round; stroke-linejoin: round; transform-origin: 669.525px 150.76px;" id="elzpkikvdimbk" class="animable"></path><polyline points="281.64 237.14 310.17 217.63 338.5 237.14" style="fill: none; stroke: rgb(255, 255, 255); stroke-linecap: round; stroke-linejoin: round; transform-origin: 310.07px 227.385px;" id="elcbmtey7ok2d" class="animable"></polyline><path d="M313,217.63c0-1.95-1.24-3.53-2.78-3.53s-2.78,1.58-2.78,3.53,1.24,3.54,2.78,3.54S313,219.59,313,217.63Z" style="fill: rgb(255, 255, 255); stroke: rgb(38, 50, 56); stroke-linecap: round; stroke-linejoin: round; transform-origin: 310.22px 217.635px;" id="eli5g06x8hv2k" class="animable"></path><rect x="274.96" y="231.63" width="70.23" height="57.81" style="fill: rgb(255, 255, 255); stroke: rgb(38, 50, 56); stroke-linecap: round; stroke-linejoin: round; transform-origin: 310.075px 260.535px;" id="elxcmku5atpvf" class="animable"></rect><path d="M288.91,252.67,287,239.09h2.08l1.12,8.8,1.41-8.77h1.69l1.44,8.77,1.11-8.8h2.05L296,252.67h-2l-1.51-9.1-1.49,9.1Z" style="fill: rgb(38, 50, 56); transform-origin: 292.45px 245.88px;" id="eljn1qajxdykl" class="animable"></path><path d="M299.38,252.67V239.09h5.7v1.74h-3.21v3.91h2.53v1.73h-2.53V251h3.25v1.71Z" style="fill: rgb(38, 50, 56); transform-origin: 302.25px 245.9px;" id="elclagu52230t" class="animable"></path><path d="M310,252.67l2.71-13.58h2.65L318,252.67h-2.3l-.54-3.14h-2.36l-.55,3.14Zm3.13-4.71h1.84l-.92-5.7Z" style="fill: rgb(38, 50, 56); transform-origin: 314px 245.88px;" id="elpjs0qw61sno" class="animable"></path><path d="M319.32,252.67V239.09h3.25a7.12,7.12,0,0,1,2.32.33,2.7,2.7,0,0,1,1.44,1.11,4,4,0,0,1,.5,2.15,6,6,0,0,1-.16,1.47,2.82,2.82,0,0,1-.51,1.12,2.38,2.38,0,0,1-1,.71l1.89,6.69h-2.48l-1.64-6.22H321.8v6.22Zm2.48-7.78h.77a2.66,2.66,0,0,0,1.15-.21,1.26,1.26,0,0,0,.61-.67,3.29,3.29,0,0,0,.18-1.18,2.63,2.63,0,0,0-.37-1.54,1.71,1.71,0,0,0-1.44-.51h-.9Z" style="fill: rgb(38, 50, 56); transform-origin: 323.185px 245.879px;" id="el1ej1ft2dbsd" class="animable"></path><path d="M328.69,252.67V239.09h5.7v1.74h-3.22v3.91h2.53v1.73h-2.53V251h3.25v1.71Z" style="fill: rgb(38, 50, 56); transform-origin: 331.555px 245.9px;" id="el2bb4icilrx7" class="animable"></path><path d="M292.63,256.32a11.25,11.25,0,0,0-10,0,6.77,6.77,0,0,0-2.85,3.48,13.79,13.79,0,0,0-.77,4.83v9.32a14.08,14.08,0,0,0,.77,4.86,6.84,6.84,0,0,0,2.83,3.56,10.94,10.94,0,0,0,10,0,7.06,7.06,0,0,0,2.81-3.53,13.67,13.67,0,0,0,.78-4.83v-9.35a13.61,13.61,0,0,0-.78-4.84A6.81,6.81,0,0,0,292.63,256.32Zm-3.86,7.25v11.48a7.58,7.58,0,0,1-.16,1.57,1.12,1.12,0,0,1-.28.6,1.51,1.51,0,0,1-.71.11c-.56,0-.71-.12-.71-.13a.89.89,0,0,1-.27-.55,8.74,8.74,0,0,1-.14-1.6V263.57a7.34,7.34,0,0,1,.15-1.57.9.9,0,0,1,.27-.52,1.27,1.27,0,0,1,.7-.13,1.49,1.49,0,0,1,.72.11.93.93,0,0,1,.28.54A7.34,7.34,0,0,1,288.77,263.57Z" style="fill: rgb(38, 50, 56); transform-origin: 287.605px 269.364px;" id="elm91o7v0x5" class="animable"></path><path d="M335.23,255.43v8.62l-3.68-8.62H312.83v5c-.09-.29-.19-.58-.3-.85a6.33,6.33,0,0,0-2.66-3.1,8.43,8.43,0,0,0-4.38-1h-8.76v27.79h7.43V272.15h1a9.79,9.79,0,0,0,4.11-.81,6.39,6.39,0,0,0,3-2.78,7.23,7.23,0,0,0,.54-1.3v16h19.92v-9l3.69,9h5.41V255.43Zm-29.08,8.48a5.19,5.19,0,0,1-.19,1.65.51.51,0,0,1-.24.32,3,3,0,0,1-1.27.19h-.29V261.5h.29a2.9,2.9,0,0,1,1.33.19c.05,0,.15.09.21.35A8.35,8.35,0,0,1,306.15,263.91Zm14.1,13.3v-5.37h4.65v-6h-4.65v-4.3H326v15.71Z" style="fill: rgb(38, 50, 56); transform-origin: 319.28px 269.35px;" id="elk7oeo35bd2m" class="animable"></path><path d="M287.62,282.12a7.85,7.85,0,0,1-4.22-1,5.47,5.47,0,0,1-2.24-2.83,12.5,12.5,0,0,1-.68-4.37v-9.32a12.15,12.15,0,0,1,.68-4.33,5.32,5.32,0,0,1,2.24-2.75,9.94,9.94,0,0,1,8.48,0,5.49,5.49,0,0,1,2.25,2.75,12.14,12.14,0,0,1,.69,4.33V274a12.24,12.24,0,0,1-.69,4.32,5.71,5.71,0,0,1-2.25,2.84A7.9,7.9,0,0,1,287.62,282.12Zm0-3.35a2.38,2.38,0,0,0,1.67-.49,2.53,2.53,0,0,0,.73-1.36,9.06,9.06,0,0,0,.18-1.87V263.57a9,9,0,0,0-.18-1.88,2.38,2.38,0,0,0-.73-1.3,3.08,3.08,0,0,0-3.3,0,2.28,2.28,0,0,0-.74,1.3,8.92,8.92,0,0,0-.19,1.88v11.48a9.84,9.84,0,0,0,.17,1.87,2.12,2.12,0,0,0,2.39,1.85Z" style="fill: rgb(12, 103, 38); transform-origin: 287.65px 269.352px;" id="el253kx7kknco" class="animable"></path><path d="M298.17,281.79V256.86h7.32a7.12,7.12,0,0,1,3.65.83,5,5,0,0,1,2.06,2.42,10,10,0,0,1,.66,3.83,8,8,0,0,1-.83,3.92,4.92,4.92,0,0,1-2.32,2.17,8.47,8.47,0,0,1-3.52.68h-2.46v11.08Zm4.56-14.28h1.72a4.36,4.36,0,0,0,1.92-.35,2,2,0,0,0,1-1.14,7.07,7.07,0,0,0,.26-2.11,10.06,10.06,0,0,0-.2-2.2,1.94,1.94,0,0,0-.86-1.25,4.27,4.27,0,0,0-2.08-.4h-1.72Z" style="fill: rgb(12, 103, 38); transform-origin: 305.019px 269.322px;" id="el232juecun5h" class="animable"></path><path d="M314.26,281.79V256.86h10.47v3.2h-5.91v7.17h4.64v3.17h-4.64v8.25h6v3.14Z" style="fill: rgb(12, 103, 38); transform-origin: 319.54px 269.325px;" id="elr3oyy7d6p1n" class="animable"></path><path d="M327.43,281.79V256.86h3.17l6.06,14.22V256.86h3.76v24.93h-3l-6.09-14.9v14.9Z" style="fill: rgb(12, 103, 38); transform-origin: 333.925px 269.325px;" id="elst22hy1oodh" class="animable"></path></g><g id="freepik--Trees--inject-17" class="animable animator-active" style="transform-origin: 381.15px 297.563px;"><path d="M702.44,327.57l-7.85,3.11,14.09-21.2c.25-1.39.46-2.8.64-4.23l.59-18.44s-8.21,7.34-9.28,7.61,5.77-24.92,7.45-31.16c-.51-4.68-1.12-9.62-1.8-14.74L696,253.23l7.85-11.61-2.88-24.71-5.35,2,3.87-11.69c-1.7-8.6-3.56-17.11-5.58-25.19l-5.12-12.28L686.25,180l-.36-25c-5.94-16.65-12.65-27.93-19.75-28.37-8.57-.53-16.55,14.8-23.28,36.45l-.18,14.24-1.8-7.6c-3.47,12.24-6.57,26-9.19,39.88l1.74,5.42-2.51-1.23c-1.57,8.64-3,17.24-4.12,25.47l6.3,10.09L626,245.19c-1.06,8-1.9,15.58-2.5,22.31,2.51,9.86,5.67,22.67,5,22.43s-3.61-3.1-6-5.49c0,.91,0,1.8,0,2.63a99.33,99.33,0,0,0,3.29,25.48l8.87,14.4-4.77-2.48c7.88,18.36,21.29,31,36.51,31.92,15.4,1,28.93-10.27,36.74-28Z" style="fill: rgb(12, 103, 38); transform-origin: 666.205px 241.534px;" id="eln4pt4xyzb" class="animable"></path><polygon points="656.57 280.51 663.5 290.32 662.31 318.97 654.25 313.02 662.07 324.89 660.21 451.45 668.82 451.45 667.65 303.41 690.86 292.1 677.59 296.17 680.25 288.38 673.91 297.3 667.57 299.24 667.1 273.07 690.14 243.98 677.79 255.52 679.87 247.09 673.97 259.09 666.96 265.64 666.22 224.75 663.76 284.16 641.88 259.73 653.9 276.74 642.58 274.78 656.57 280.51" style="fill: rgb(38, 50, 56); transform-origin: 666.37px 338.1px;" id="elg2b0chi6iji" class="animable"></polygon><path d="M690.34,226.38s.41,4-1.79,6.85-6.17,3.32-6.17,3.32-.41-4,1.79-6.84S690.34,226.38,690.34,226.38Z" style="fill: rgb(255, 255, 255); transform-origin: 686.36px 231.465px;" id="el807fv6sjgtr" class="animable"></path><path d="M703.58,245.7s.4,4-1.8,6.84-6.17,3.33-6.17,3.33-.41-4,1.79-6.85S703.58,245.7,703.58,245.7Z" style="fill: rgb(255, 255, 255); transform-origin: 699.594px 250.785px;" id="elss6oq6feth" class="animable"></path><path d="M703.6,281.71a10.27,10.27,0,0,1-4,5.7c-3.07,1.84-7.07,1-7.07,1s1-3.86,4-5.7S703.6,281.71,703.6,281.71Z" style="fill: rgb(255, 255, 255); transform-origin: 698.065px 285.06px;" id="el66bjy426c95" class="animable"></path><path d="M631,277.2a12,12,0,0,0,4.05,6.2,11.66,11.66,0,0,0,7.07,1.86,12.08,12.08,0,0,0-4-6.2A11.58,11.58,0,0,0,631,277.2Z" style="fill: rgb(255, 255, 255); transform-origin: 636.56px 281.228px;" id="elm25c4is53zb" class="animable"></path><path d="M688.32,265.81s.41,4-1.79,6.85-6.17,3.32-6.17,3.32-.41-4,1.79-6.84S688.32,265.81,688.32,265.81Z" style="fill: rgb(255, 255, 255); transform-origin: 684.34px 270.895px;" id="elnio70m8ahlq" class="animable"></path><path d="M684.85,205.92s.41,4-1.79,6.85-6.18,3.32-6.18,3.32-.4-4,1.79-6.85S684.85,205.92,684.85,205.92Z" style="fill: rgb(255, 255, 255); transform-origin: 680.866px 211.005px;" id="elx6i4aab0gwq" class="animable"></path><path d="M677,220.78s.41,4-1.79,6.84S669,231,669,231s-.41-4,1.79-6.85S677,220.78,677,220.78Z" style="fill: rgb(255, 255, 255); transform-origin: 673px 225.89px;" id="elc93p7qrbns5" class="animable"></path><path d="M695.67,210.77s.41,4-1.79,6.84-6.17,3.33-6.17,3.33-.41-4,1.79-6.85S695.67,210.77,695.67,210.77Z" style="fill: rgb(255, 255, 255); transform-origin: 691.69px 215.855px;" id="el1wf8r6hgyjt" class="animable"></path><path d="M634.93,207a11.48,11.48,0,0,0,1.8,7.07,12.11,12.11,0,0,0,6.18,4.09,11.56,11.56,0,0,0-1.8-7.07A12.15,12.15,0,0,0,634.93,207Z" style="fill: rgb(255, 255, 255); transform-origin: 638.919px 212.58px;" id="el2h2e1sbg7ak" class="animable"></path><path d="M686.55,187.27s.4,4-1.79,6.85-6.18,3.32-6.18,3.32-.41-4,1.79-6.85S686.55,187.27,686.55,187.27Z" style="fill: rgb(255, 255, 255); transform-origin: 682.564px 192.355px;" id="el9lq1807vln" class="animable"></path><path d="M682.66,167.1s1.41,3.88,0,7.19a10.16,10.16,0,0,1-5,4.82s-1.41-3.87,0-7.18A10.24,10.24,0,0,1,682.66,167.1Z" style="fill: rgb(255, 255, 255); transform-origin: 680.16px 173.105px;" id="el6wieqge32lk" class="animable"></path><path d="M654.93,160.17a12.27,12.27,0,0,1,4.84,5.63,11,11,0,0,1-.28,7.16,12.21,12.21,0,0,1-4.85-5.62A11,11,0,0,1,654.93,160.17Z" style="fill: rgb(255, 255, 255); transform-origin: 657.206px 166.565px;" id="elzdbt664bng" class="animable"></path><path d="M667.88,184.8s2.55,3.29,2.35,6.94a10.3,10.3,0,0,1-3.11,6.29s-2.56-3.28-2.35-6.94A10.34,10.34,0,0,1,667.88,184.8Z" style="fill: rgb(255, 255, 255); transform-origin: 667.499px 191.415px;" id="elf8fulmx7ilr" class="animable"></path><path d="M667.16,149.29s2.56,3.29,2.35,7a10.31,10.31,0,0,1-3.1,6.28s-2.56-3.28-2.35-6.94A10.35,10.35,0,0,1,667.16,149.29Z" style="fill: rgb(255, 255, 255); transform-origin: 666.785px 155.93px;" id="elnq1q8hjydds" class="animable"></path><path d="M638.2,223.14a11.53,11.53,0,0,0,1.81,7.07,12.11,12.11,0,0,0,6.18,4.09,11.56,11.56,0,0,0-1.8-7.07A12.16,12.16,0,0,0,638.2,223.14Z" style="fill: rgb(255, 255, 255); transform-origin: 642.195px 228.72px;" id="elimqu3j6b4tn" class="animable"></path><path d="M630.69,244.5a11.57,11.57,0,0,0,1.8,7.07,12.15,12.15,0,0,0,6.18,4.09,11.48,11.48,0,0,0-1.8-7.07A12.11,12.11,0,0,0,630.69,244.5Z" style="fill: rgb(255, 255, 255); transform-origin: 634.681px 250.08px;" id="eley23jt1aa0u" class="animable"></path><path d="M650.69,253.66a11.56,11.56,0,0,0,1.8,7.07,12.13,12.13,0,0,0,6.18,4.1,11.48,11.48,0,0,0-1.8-7.07A12.09,12.09,0,0,0,650.69,253.66Z" style="fill: rgb(255, 255, 255); transform-origin: 654.681px 259.245px;" id="elln4d5nu19w" class="animable"></path><path d="M656.13,223.76a10.93,10.93,0,0,0-.27,7.16,12.21,12.21,0,0,0,4.86,5.62,11,11,0,0,0,.27-7.16A12.27,12.27,0,0,0,656.13,223.76Z" style="fill: rgb(255, 255, 255); transform-origin: 658.423px 230.15px;" id="elsuzf5swmtte" class="animable"></path><path d="M642,303.35s4.05.33,6.81-1.93,3.2-6.23,3.2-6.23-4-.33-6.81,1.92S642,303.35,642,303.35Z" style="fill: rgb(255, 255, 255); transform-origin: 647.005px 299.27px;" id="el2pnzf0yu9n8" class="animable"></path><path d="M680.88,301.36a12.16,12.16,0,0,0,4.24,6.08,11.58,11.58,0,0,0,7.11,1.64A12.16,12.16,0,0,0,688,303,11.56,11.56,0,0,0,680.88,301.36Z" style="fill: rgb(255, 255, 255); transform-origin: 686.555px 305.219px;" id="el9rj15s28io" class="animable"></path><path d="M646.47,203.53a11.53,11.53,0,0,0,1.81,7.07,12.09,12.09,0,0,0,6.18,4.1,11.53,11.53,0,0,0-1.81-7.07A12.09,12.09,0,0,0,646.47,203.53Z" style="fill: rgb(255, 255, 255); transform-origin: 650.465px 209.115px;" id="elvtb7vi8eku" class="animable"></path><path d="M646.39,185.8a11.57,11.57,0,0,0,1.8,7.07,12.15,12.15,0,0,0,6.18,4.09,11.56,11.56,0,0,0-1.8-7.07A12.11,12.11,0,0,0,646.39,185.8Z" style="fill: rgb(255, 255, 255); transform-origin: 650.38px 191.38px;" id="elu8riyrw1isq" class="animable"></path><rect x="631.11" y="448.75" width="68.81" height="19.76" style="fill: rgb(173, 173, 173); stroke: rgb(38, 50, 56); stroke-linecap: round; stroke-linejoin: round; transform-origin: 665.515px 458.63px;" id="el39c4xwbm3l" class="animable"></rect><path d="M132.38,327.57l-7.86,3.11,14.1-21.2c.24-1.39.45-2.8.64-4.23l.58-18.44s-8.21,7.34-9.28,7.61,5.78-24.92,7.46-31.16c-.52-4.68-1.12-9.62-1.81-14.74l-10.32,4.71,7.84-11.61-2.87-24.71-5.36,2,3.88-11.69c-1.7-8.6-3.57-17.11-5.58-25.19l-5.12-12.28L116.18,180l-.35-25c-6-16.65-12.66-27.93-19.75-28.37-8.57-.53-16.55,14.8-23.28,36.45l-.19,14.24-1.79-7.6c-3.47,12.24-6.57,26-9.19,39.88L63.36,215l-2.51-1.23c-1.57,8.64-3,17.24-4.12,25.47L63,249.33l-7.11-4.14c-1.06,8-1.91,15.58-2.5,22.31,2.51,9.86,5.66,22.67,5,22.43s-3.6-3.1-6-5.49c0,.91,0,1.8,0,2.63a99.77,99.77,0,0,0,3.3,25.48L64.53,327l-4.77-2.48c7.87,18.36,21.29,31,36.51,31.92,15.4,1,28.93-10.27,36.73-28Z" style="fill: rgb(12, 103, 38); transform-origin: 96.115px 241.559px;" id="elo3g2nkz3q4" class="animable"></path><polygon points="86.5 280.51 93.44 290.32 92.25 318.97 84.18 313.02 92 324.89 90.15 451.45 98.76 451.45 97.58 303.41 120.8 292.1 107.53 296.17 110.18 288.38 103.84 297.3 97.51 299.24 97.03 273.07 120.07 243.98 107.72 255.52 109.81 247.09 103.9 259.09 96.9 265.64 96.16 224.75 93.69 284.16 71.81 259.73 83.84 276.74 72.51 274.78 86.5 280.51" style="fill: rgb(38, 50, 56); transform-origin: 96.305px 338.1px;" id="el1wk4r57r7sn" class="animable"></polygon><path d="M120.28,226.38s.41,4-1.79,6.85-6.18,3.32-6.18,3.32-.4-4,1.8-6.84S120.28,226.38,120.28,226.38Z" style="fill: rgb(255, 255, 255); transform-origin: 116.296px 231.465px;" id="elpkuzgod1ff" class="animable"></path><path d="M133.51,245.7s.41,4-1.79,6.84-6.17,3.33-6.17,3.33-.41-4,1.79-6.85S133.51,245.7,133.51,245.7Z" style="fill: rgb(255, 255, 255); transform-origin: 129.53px 250.785px;" id="elkdd2lxwxjho" class="animable"></path><path d="M133.54,281.71a10.33,10.33,0,0,1-4,5.7c-3.07,1.84-7.07,1-7.07,1s1-3.86,4-5.7S133.54,281.71,133.54,281.71Z" style="fill: rgb(255, 255, 255); transform-origin: 128.005px 285.06px;" id="elfnz1u1d23k8" class="animable"></path><path d="M61,277.2a12.12,12.12,0,0,0,4,6.2,11.66,11.66,0,0,0,7.07,1.86,12,12,0,0,0-4-6.2A11.62,11.62,0,0,0,61,277.2Z" style="fill: rgb(255, 255, 255); transform-origin: 66.535px 281.23px;" id="elvf4j0vjczrb" class="animable"></path><path d="M118.26,265.81s.41,4-1.79,6.85-6.18,3.32-6.18,3.32-.41-4,1.79-6.84S118.26,265.81,118.26,265.81Z" style="fill: rgb(255, 255, 255); transform-origin: 114.275px 270.895px;" id="el2la5a2d496u" class="animable"></path><path d="M114.79,205.92s.4,4-1.8,6.85-6.17,3.32-6.17,3.32-.41-4,1.79-6.85S114.79,205.92,114.79,205.92Z" style="fill: rgb(255, 255, 255); transform-origin: 110.804px 211.005px;" id="elf6dusoitqp" class="animable"></path><path d="M106.92,220.78s.41,4-1.79,6.84S99,231,99,231s-.41-4,1.79-6.85S106.92,220.78,106.92,220.78Z" style="fill: rgb(255, 255, 255); transform-origin: 102.96px 225.89px;" id="el9n6mqit9j38" class="animable"></path><path d="M125.61,210.77s.41,4-1.79,6.84-6.18,3.33-6.18,3.33-.41-4,1.79-6.85S125.61,210.77,125.61,210.77Z" style="fill: rgb(255, 255, 255); transform-origin: 121.625px 215.855px;" id="el2jd8lpaigdg" class="animable"></path><path d="M64.86,207a11.56,11.56,0,0,0,1.8,7.07,12.16,12.16,0,0,0,6.19,4.09A11.53,11.53,0,0,0,71,211.08,12.11,12.11,0,0,0,64.86,207Z" style="fill: rgb(255, 255, 255); transform-origin: 68.8532px 212.58px;" id="elq298nw9je6b" class="animable"></path><path d="M116.48,187.27s.41,4-1.79,6.85-6.17,3.32-6.17,3.32-.41-4,1.79-6.85S116.48,187.27,116.48,187.27Z" style="fill: rgb(255, 255, 255); transform-origin: 112.5px 192.355px;" id="elr9yvnkzob2m" class="animable"></path><path d="M112.6,167.1s1.4,3.88,0,7.19a10.19,10.19,0,0,1-5,4.82s-1.41-3.87,0-7.18A10.2,10.2,0,0,1,112.6,167.1Z" style="fill: rgb(255, 255, 255); transform-origin: 110.098px 173.105px;" id="elv4zfi52ae9f" class="animable"></path><path d="M84.86,160.17a12.27,12.27,0,0,1,4.85,5.63,11,11,0,0,1-.28,7.16,12.21,12.21,0,0,1-4.85-5.62A11,11,0,0,1,84.86,160.17Z" style="fill: rgb(255, 255, 255); transform-origin: 87.1441px 166.565px;" id="elzi0up66s9dk" class="animable"></path><path d="M97.81,184.8s2.56,3.29,2.35,6.94a10.32,10.32,0,0,1-3.1,6.29s-2.56-3.28-2.35-6.94A10.35,10.35,0,0,1,97.81,184.8Z" style="fill: rgb(255, 255, 255); transform-origin: 97.435px 191.415px;" id="elzaqk1kpvici" class="animable"></path><path d="M97.1,149.29s2.56,3.29,2.35,7a10.3,10.3,0,0,1-3.11,6.28s-2.55-3.28-2.35-6.94A10.34,10.34,0,0,1,97.1,149.29Z" style="fill: rgb(255, 255, 255); transform-origin: 96.7205px 155.93px;" id="eltjpdm4cm07e" class="animable"></path><path d="M68.14,223.14a11.56,11.56,0,0,0,1.8,7.07,12.15,12.15,0,0,0,6.18,4.09,11.48,11.48,0,0,0-1.8-7.07A12.11,12.11,0,0,0,68.14,223.14Z" style="fill: rgb(255, 255, 255); transform-origin: 72.1309px 228.72px;" id="el3rks7u6lf3i" class="animable"></path><path d="M60.63,244.5a11.5,11.5,0,0,0,1.8,7.07,12.11,12.11,0,0,0,6.18,4.09,11.56,11.56,0,0,0-1.8-7.07A12.15,12.15,0,0,0,60.63,244.5Z" style="fill: rgb(255, 255, 255); transform-origin: 64.6194px 250.08px;" id="el9tdeg0245hn" class="animable"></path><path d="M80.63,253.66a11.48,11.48,0,0,0,1.8,7.07,12.09,12.09,0,0,0,6.18,4.1,11.56,11.56,0,0,0-1.8-7.07A12.13,12.13,0,0,0,80.63,253.66Z" style="fill: rgb(255, 255, 255); transform-origin: 84.6191px 259.245px;" id="elkotloqv3x" class="animable"></path><path d="M86.07,223.76a11,11,0,0,0-.28,7.16,12.27,12.27,0,0,0,4.86,5.62,10.93,10.93,0,0,0,.27-7.16A12.21,12.21,0,0,0,86.07,223.76Z" style="fill: rgb(255, 255, 255); transform-origin: 88.3592px 230.15px;" id="el9kkse5z5j6c" class="animable"></path><path d="M72,303.35s4,.33,6.81-1.93,3.2-6.23,3.2-6.23-4-.33-6.81,1.92S72,303.35,72,303.35Z" style="fill: rgb(255, 255, 255); transform-origin: 77.005px 299.27px;" id="elwka26x6lkj" class="animable"></path><path d="M110.82,301.36a12.09,12.09,0,0,0,4.24,6.08,11.57,11.57,0,0,0,7.11,1.64,12.14,12.14,0,0,0-4.24-6.09A11.52,11.52,0,0,0,110.82,301.36Z" style="fill: rgb(255, 255, 255); transform-origin: 116.495px 305.219px;" id="el36deblx74xn" class="animable"></path><path d="M76.41,203.53a11.56,11.56,0,0,0,1.8,7.07,12.13,12.13,0,0,0,6.18,4.1,11.48,11.48,0,0,0-1.8-7.07A12.09,12.09,0,0,0,76.41,203.53Z" style="fill: rgb(255, 255, 255); transform-origin: 80.4009px 209.115px;" id="elv3x3upaxytg" class="animable"></path><path d="M76.33,185.8a11.5,11.5,0,0,0,1.8,7.07A12.11,12.11,0,0,0,84.31,197a11.56,11.56,0,0,0-1.8-7.07A12.15,12.15,0,0,0,76.33,185.8Z" style="fill: rgb(255, 255, 255); transform-origin: 80.3194px 191.4px;" id="elrnduslc4b3" class="animable"></path><rect x="61.05" y="448.75" width="68.81" height="19.76" style="fill: rgb(173, 173, 173); stroke: rgb(38, 50, 56); stroke-linecap: round; stroke-linejoin: round; transform-origin: 95.455px 458.63px;" id="elu6mpir1a81a" class="animable"></rect></g><defs>     <filter id="active" height="200%">         <feMorphology in="SourceAlpha" result="DILATED" operator="dilate" radius="2"></feMorphology>                <feFlood flood-color="#32DFEC" flood-opacity="1" result="PINK"></feFlood>        <feComposite in="PINK" in2="DILATED" operator="in" result="OUTLINE"></feComposite>        <feMerge>            <feMergeNode in="OUTLINE"></feMergeNode>            <feMergeNode in="SourceGraphic"></feMergeNode>        </feMerge>    </filter>    <filter id="hover" height="200%">        <feMorphology in="SourceAlpha" result="DILATED" operator="dilate" radius="2"></feMorphology>                <feFlood flood-color="#ff0000" flood-opacity="0.5" result="PINK"></feFlood>        <feComposite in="PINK" in2="DILATED" operator="in" result="OUTLINE"></feComposite>        <feMerge>            <feMergeNode in="OUTLINE"></feMergeNode>            <feMergeNode in="SourceGraphic"></feMergeNode>        </feMerge>            <feColorMatrix type="matrix" values="0   0   0   0   0                0   1   0   0   0                0   0   0   0   0                0   0   0   1   0 "></feColorMatrix>    </filter></defs></svg>